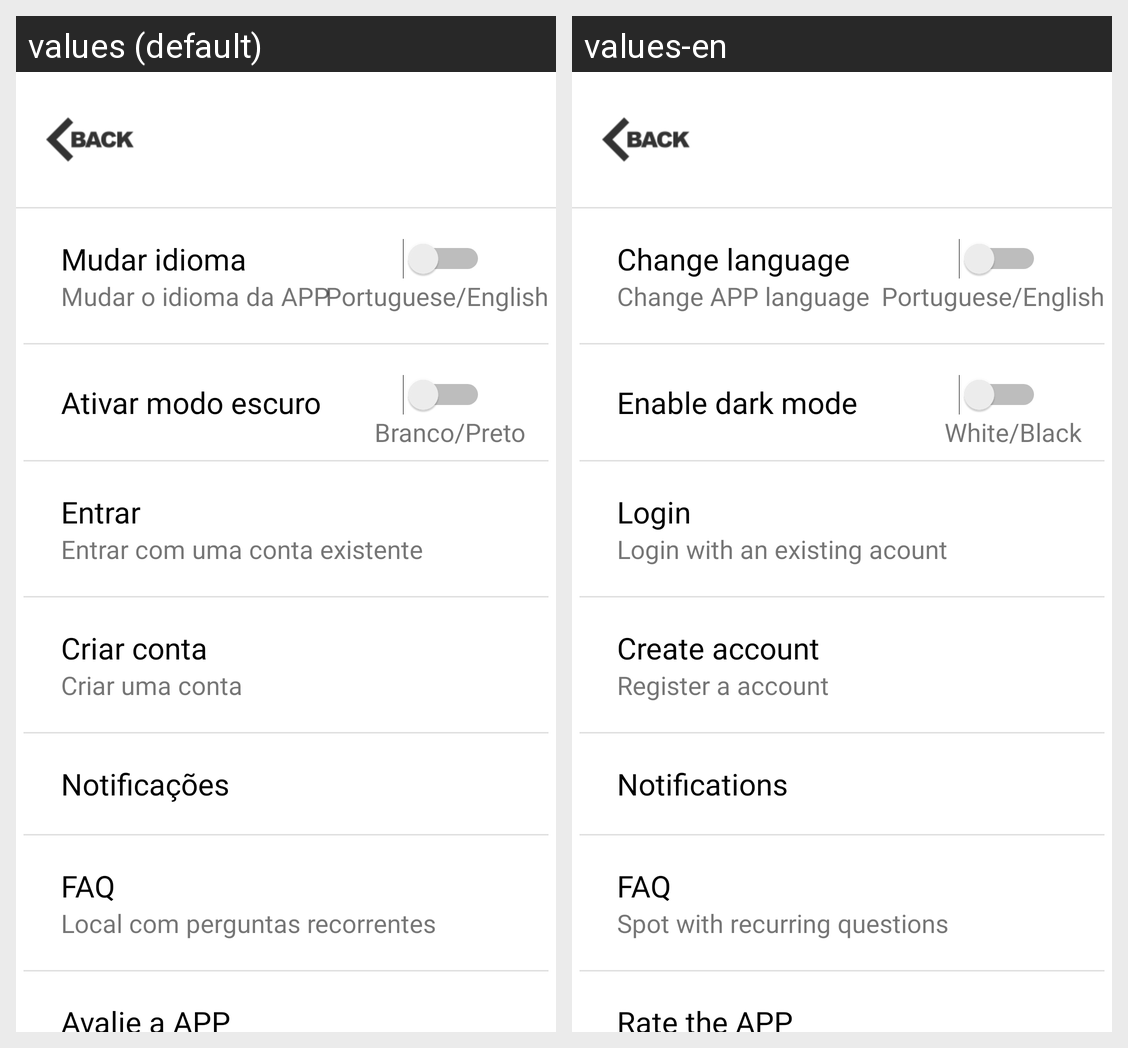

Locale-by-locale string values for the Android screen shown in this grid:
Android screen res/layout/activity_settings.xml rendered under 2 locales, left to right: values (default), values-en. Device: Nexus 5 (rendered at 1080×1920; each locale shown at half size, 540×960, under a caption strip naming it); theme Theme.IPCTG2.
Strings drawn on this screen, with the default value and each locale's value (text and hints the layout hard-codes, and strings that could not be matched under every locale, appear in the picture but are not listed):

white_black
  values: Branco/Preto
  values-en: White/Black

notifications
  values: Notificações
  values-en: Notifications

faq_more_info
  values: Local com perguntas recorrentes
  values-en: Spot with recurring questions

rate_app
  values: Avalie a APP
  values-en: Rate the APP

faq
  values: FAQ
  values-en: FAQ

change_language_more_info
  values: Mudar o idioma da APP
  values-en: Change APP language

portuguese_english
  values: Portuguese/English
  values-en: Portuguese/English

register
  values: Criar conta
  values-en: Create account

register_more_info
  values: Criar uma conta
  values-en: Register a account

login
  values: Entrar
  values-en: Login

login_more_info
  values: Entrar com uma conta existente
  values-en: Login with an existing acount

ativate_dark_mode
  values: Ativar modo escuro
  values-en: Enable dark mode

change_language
  values: Mudar idioma
  values-en: Change language
